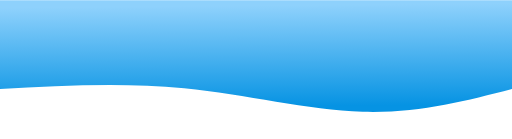
t = 0.00 s
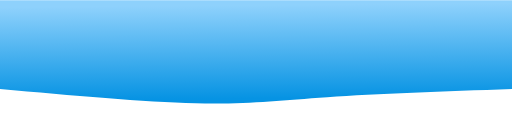
t = 0.75 s
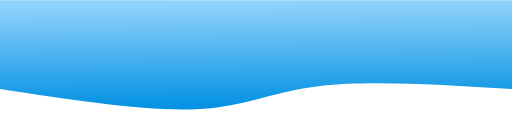
t = 1.25 s
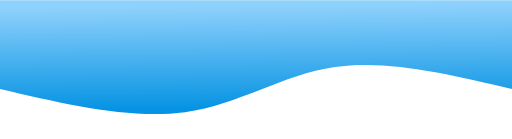
t = 2.00 s
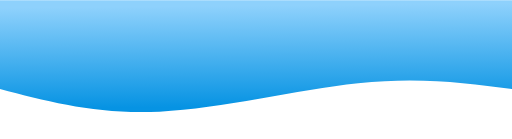
t = 2.75 s
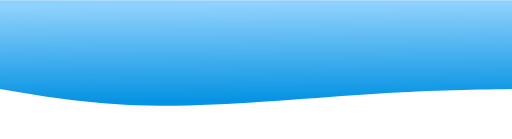
t = 3.25 s

The animated SVG that drew these frames (rendered in a browser with its animation timeline set to each time). Animation: 1 CSS @keyframes rule; one cycle of 4.00 s, repeats indefinitely.

<svg width="100%" height="100%" id="svg" viewBox="0 0 1440 390" xmlns="http://www.w3.org/2000/svg" class="transition duration-300 ease-in-out delay-150"><style>
          .path-0{
            animation:pathAnim-0 4s;
            animation-timing-function: linear;
            animation-iteration-count: infinite;
          }
          @keyframes pathAnim-0{
            0%{
              d: path("M 0,400 L 0,150 C 133.06666666666666,115.60000000000001 266.1333333333333,81.20000000000002 420,86 C 573.8666666666667,90.79999999999998 748.5333333333333,134.79999999999998 922,152 C 1095.4666666666667,169.20000000000002 1267.7333333333333,159.60000000000002 1440,150 L 1440,400 L 0,400 Z");
            }
            25%{
              d: path("M 0,400 L 0,150 C 209.7333333333333,152.4 419.4666666666666,154.8 553,141 C 686.5333333333334,127.2 743.8666666666667,97.2 879,96 C 1014.1333333333333,94.8 1227.0666666666666,122.4 1440,150 L 1440,400 L 0,400 Z");
            }
            50%{
              d: path("M 0,400 L 0,150 C 174.93333333333334,191.73333333333335 349.8666666666667,233.46666666666667 498,212 C 646.1333333333333,190.53333333333333 767.4666666666667,105.86666666666666 920,85 C 1072.5333333333333,64.13333333333334 1256.2666666666667,107.06666666666666 1440,150 L 1440,400 L 0,400 Z");
            }
            75%{
              d: path("M 0,400 L 0,150 C 115.86666666666667,158.93333333333334 231.73333333333335,167.86666666666667 411,151 C 590.2666666666667,134.13333333333333 832.9333333333334,91.46666666666665 1015,87 C 1197.0666666666666,82.53333333333335 1318.5333333333333,116.26666666666668 1440,150 L 1440,400 L 0,400 Z");
            }
            100%{
              d: path("M 0,400 L 0,150 C 133.06666666666666,115.60000000000001 266.1333333333333,81.20000000000002 420,86 C 573.8666666666667,90.79999999999998 748.5333333333333,134.79999999999998 922,152 C 1095.4666666666667,169.20000000000002 1267.7333333333333,159.60000000000002 1440,150 L 1440,400 L 0,400 Z");
            }
          }</style><defs><linearGradient id="gradient" x1="48%" y1="0%" x2="52%" y2="100%"><stop offset="5%" stop-color="#0693e3"></stop><stop offset="95%" stop-color="#8ED1FC"></stop></linearGradient></defs><path d="M 0,400 L 0,150 C 133.06666666666666,115.60000000000001 266.1333333333333,81.20000000000002 420,86 C 573.8666666666667,90.79999999999998 748.5333333333333,134.79999999999998 922,152 C 1095.4666666666667,169.20000000000002 1267.7333333333333,159.60000000000002 1440,150 L 1440,400 L 0,400 Z" stroke="none" stroke-width="0" fill="url(#gradient)" fill-opacity="1" class="transition-all duration-300 ease-in-out delay-150 path-0" transform="rotate(-180 720 200)"></path></svg>
